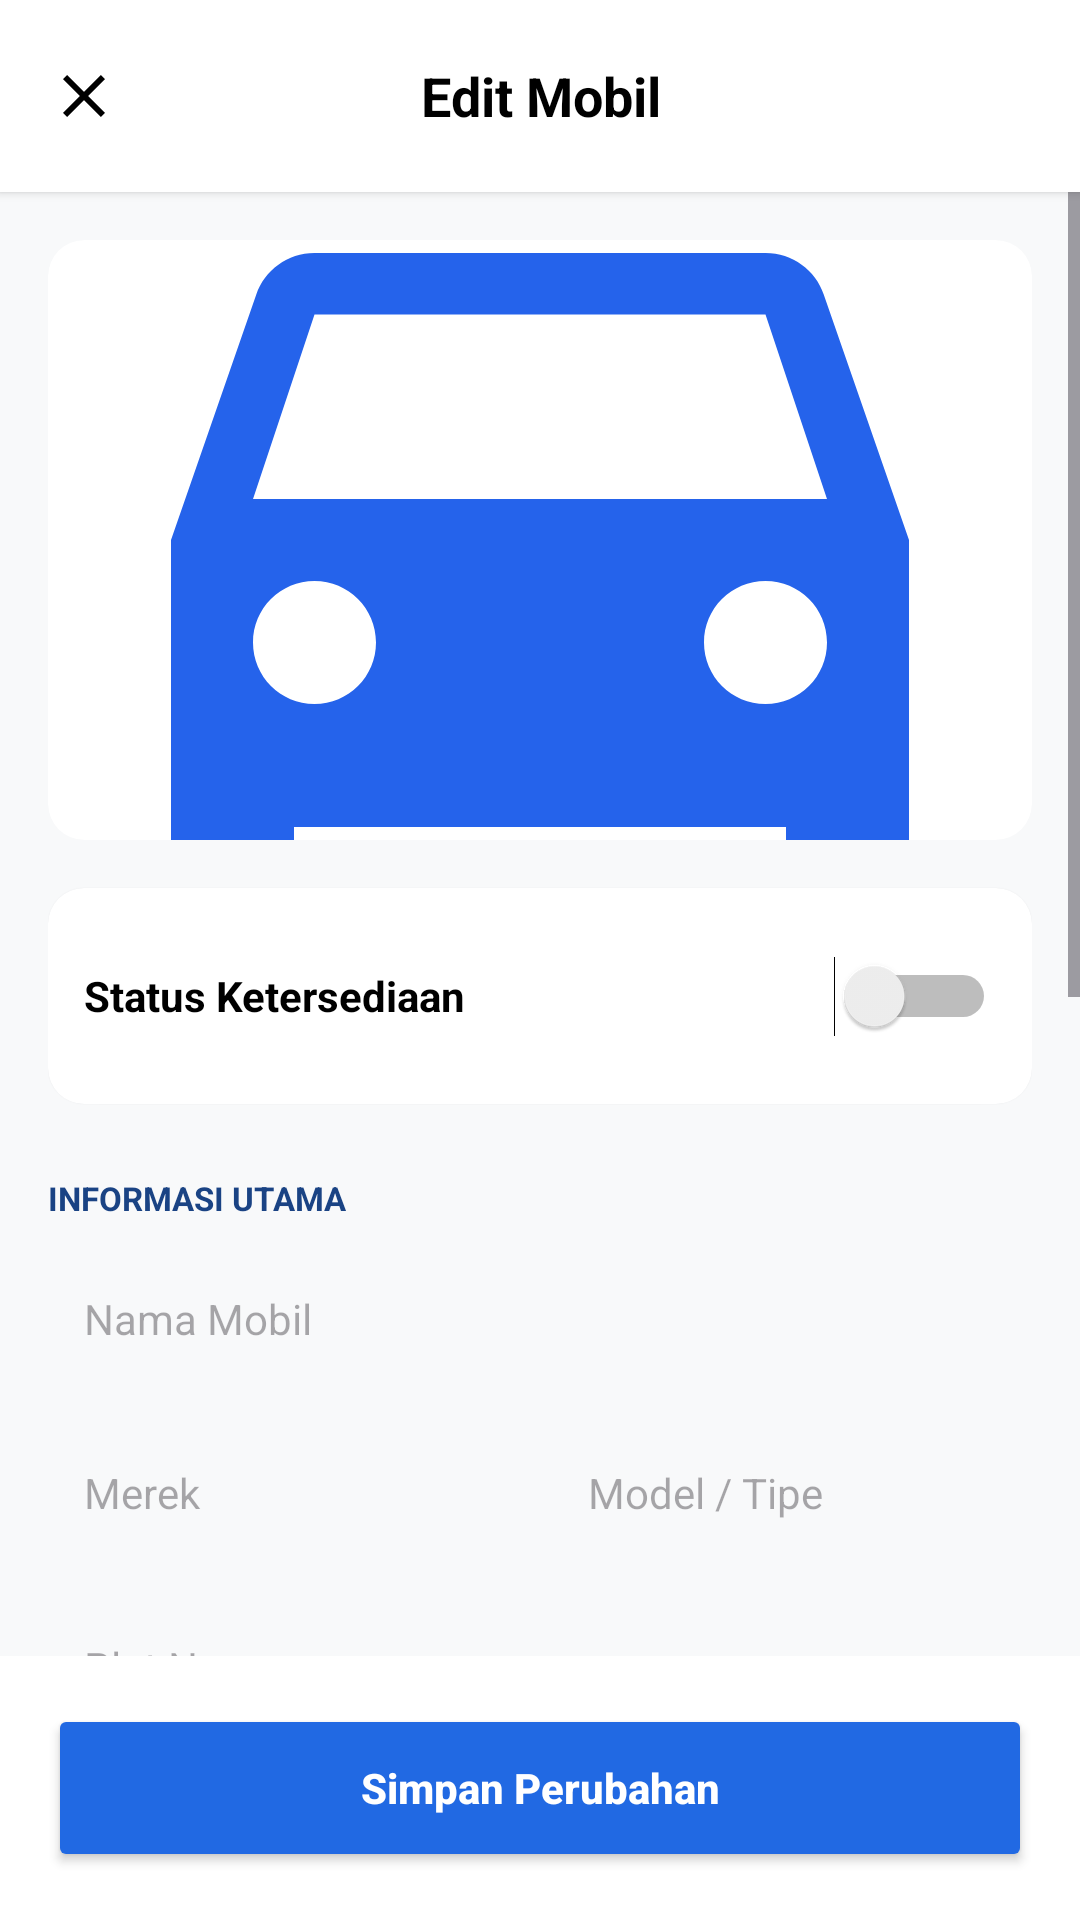

Write the Android layout XML for this screen, with the resource values it uses.
<!-- AndroidManifest.xml: application theme Theme.RentalSystem -->
<!-- res/layout/fragment_edit_mobil.xml -->
<?xml version="1.0" encoding="utf-8"?>
<RelativeLayout xmlns:android="http://schemas.android.com/apk/res/android"
    xmlns:app="http://schemas.android.com/apk/res-auto"
    android:layout_width="match_parent"
    android:layout_height="match_parent"
    android:background="#F8F9FA">

    <LinearLayout
        android:id="@+id/headerBar"
        android:layout_width="match_parent"
        android:layout_height="?attr/actionBarSize"
        android:background="@android:color/white"
        android:elevation="2dp"
        android:gravity="center_vertical"
        android:orientation="horizontal"
        android:paddingHorizontal="16dp">

        <ImageView
            android:id="@+id/btnBack"
            android:layout_width="24dp"
            android:layout_height="24dp"
            android:src="@drawable/ic_close"
            app:tint="@android:color/black" />

        <TextView
            android:layout_width="0dp"
            android:layout_height="wrap_content"
            android:layout_weight="1"
            android:gravity="center"
            android:text="Edit Mobil"
            android:textColor="@android:color/black"
            android:textSize="18sp"
            android:textStyle="bold" />

        <View android:layout_width="24dp" android:layout_height="24dp" />
    </LinearLayout>

    <ScrollView
        android:layout_width="match_parent"
        android:layout_height="match_parent"
        android:layout_above="@+id/containerButton"
        android:layout_below="@id/headerBar"
        android:fillViewport="true">

        <LinearLayout
            android:layout_width="match_parent"
            android:layout_height="wrap_content"
            android:orientation="vertical"
            android:padding="16dp">

            <androidx.cardview.widget.CardView
                android:layout_width="match_parent"
                android:layout_height="200dp"
                app:cardCornerRadius="12dp"
                app:cardElevation="0dp">
                <ImageView
                    android:id="@+id/ivMobil"
                    android:layout_width="match_parent"
                    android:layout_height="match_parent"
                    android:scaleType="centerCrop"
                    android:src="@drawable/ic_placeholder" />
            </androidx.cardview.widget.CardView>

            <androidx.cardview.widget.CardView
                android:layout_width="match_parent"
                android:layout_height="wrap_content"
                android:layout_marginTop="16dp"
                app:cardCornerRadius="12dp"
                app:cardElevation="1dp">
                <LinearLayout
                    android:layout_width="match_parent"
                    android:layout_height="wrap_content"
                    android:gravity="center_vertical"
                    android:padding="12dp">
                    <TextView
                        android:layout_width="0dp"
                        android:layout_height="wrap_content"
                        android:layout_weight="1"
                        android:text="Status Ketersediaan"
                        android:textColor="@android:color/black"
                        android:textStyle="bold" />
                    <Switch
                        android:id="@+id/switchStatus"
                        android:layout_width="wrap_content"
                        android:layout_height="wrap_content"
                        android:minWidth="48dp"
                        android:minHeight="48dp" />
                </LinearLayout>
            </androidx.cardview.widget.CardView>

            <TextView
                android:layout_width="wrap_content"
                android:layout_height="wrap_content"
                android:layout_marginTop="24dp"
                android:text="INFORMASI UTAMA"
                android:textColor="#1A4384"
                android:textSize="11sp"
                android:textStyle="bold" />

            <EditText
                android:id="@+id/etNamaMobil"
                android:layout_width="match_parent"
                android:layout_height="50dp"
                android:layout_marginTop="8dp"
                android:background="@drawable/bg_input"
                android:hint="Nama Mobil"
                android:paddingHorizontal="12dp"
                android:textSize="14sp" />

            <LinearLayout
                android:layout_width="match_parent"
                android:layout_height="wrap_content"
                android:layout_marginTop="8dp"
                android:orientation="horizontal">
                <EditText
                    android:id="@+id/etMerek"
                    android:layout_width="0dp"
                    android:layout_height="50dp"
                    android:layout_weight="1"
                    android:layout_marginEnd="8dp"
                    android:background="@drawable/bg_input"
                    android:hint="Merek"
                    android:paddingHorizontal="12dp"
                    android:textSize="14sp" />
                <EditText
                    android:id="@+id/etModel"
                    android:layout_width="0dp"
                    android:layout_height="50dp"
                    android:layout_weight="1"
                    android:background="@drawable/bg_input"
                    android:hint="Model / Tipe"
                    android:paddingHorizontal="12dp"
                    android:textSize="14sp" />
            </LinearLayout>

            <EditText
                android:id="@+id/etPlatNomor"
                android:layout_width="match_parent"
                android:layout_height="50dp"
                android:layout_marginTop="8dp"
                android:background="@drawable/bg_input"
                android:hint="Plat Nomor"
                android:paddingHorizontal="12dp"
                android:textSize="14sp" />

            <EditText
                android:id="@+id/etHargaSewa"
                android:layout_width="match_parent"
                android:layout_height="50dp"
                android:layout_marginTop="8dp"
                android:background="@drawable/bg_input"
                android:hint="Harga Sewa (Rp)"
                android:inputType="number"
                android:paddingHorizontal="12dp"
                android:textSize="14sp" />

            <TextView
                android:layout_width="wrap_content"
                android:layout_height="wrap_content"
                android:layout_marginTop="24dp"
                android:text="SPESIFIKASI"
                android:textColor="#1A4384"
                android:textSize="11sp"
                android:textStyle="bold" />

            <LinearLayout
                android:layout_width="match_parent"
                android:layout_height="wrap_content"
                android:layout_marginTop="8dp"
                android:orientation="horizontal">
                <EditText
                    android:id="@+id/etTahun"
                    android:layout_width="0dp"
                    android:layout_height="50dp"
                    android:layout_weight="1"
                    android:layout_marginEnd="8dp"
                    android:background="@drawable/bg_input"
                    android:hint="Tahun"
                    android:inputType="number"
                    android:paddingHorizontal="12dp"
                    android:textSize="14sp" />
                <EditText
                    android:id="@+id/etTransmisi"
                    android:layout_width="0dp"
                    android:layout_height="50dp"
                    android:layout_weight="1"
                    android:background="@drawable/bg_input"
                    android:hint="Transmisi"
                    android:paddingHorizontal="12dp"
                    android:textSize="14sp" />
            </LinearLayout>

            <TextView
                android:layout_width="wrap_content"
                android:layout_height="wrap_content"
                android:layout_marginTop="24dp"
                android:text="DETAIL TAMBAHAN"
                android:textColor="#1A4384"
                android:textSize="11sp"
                android:textStyle="bold" />

            <EditText
                android:id="@+id/etDeskripsi"
                android:layout_width="match_parent"
                android:layout_height="wrap_content"
                android:layout_marginTop="8dp"
                android:background="@drawable/bg_input"
                android:gravity="top"
                android:hint="Deskripsi"
                android:minLines="3"
                android:padding="12dp"
                android:textSize="14sp" />

            <FrameLayout
                android:layout_width="match_parent"
                android:layout_height="50dp"
                android:layout_marginTop="8dp"
                android:background="@drawable/bg_input">
                <EditText
                    android:id="@+id/etTerakhirServis"
                    android:layout_width="match_parent"
                    android:layout_height="match_parent"
                    android:background="@android:color/transparent"
                    android:focusable="false"
                    android:hint="Terakhir Servis"
                    android:paddingHorizontal="12dp"
                    android:textSize="14sp" />
                <ImageView
                    android:layout_width="20dp"
                    android:layout_height="20dp"
                    android:layout_gravity="end|center_vertical"
                    android:layout_marginEnd="12dp"
                    android:src="@drawable/ic_calender" />
            </FrameLayout>

            <View android:layout_width="match_parent" android:layout_height="20dp"/>

        </LinearLayout>
    </ScrollView>

    <LinearLayout
        android:id="@+id/containerButton"
        android:layout_width="match_parent"
        android:layout_height="wrap_content"
        android:layout_alignParentBottom="true"
        android:background="@android:color/white"
        android:padding="16dp">
        <Button
            android:id="@+id/btnSimpan"
            android:layout_width="match_parent"
            android:layout_height="56dp"
            android:backgroundTint="#2169E3"
            android:text="Simpan Perubahan"
            android:textAllCaps="false"
            android:textColor="@android:color/white"
            android:textStyle="bold" />
    </LinearLayout>

</RelativeLayout>
<!-- resources referenced by this layout -->
<resources>
  <!-- drawable ic_calender (drawable) -->
  <vector xmlns:android="http://schemas.android.com/apk/res/android"
      android:width="20dp"
      android:height="20dp"
      android:viewportWidth="24"
      android:viewportHeight="24">
      <path
          android:fillColor="#667085"
          android:pathData="M19,4h-1V2h-2v2H8V2H6v2H5C3.89,4 3.01,4.9 3.01,6L3,20c0,1.1 0.89,2 2,2h14c1.1,0 2,-0.9 2,-2V6C21,4.9 20.1,4 19,4zM19,20H5V10h14V20zM9,14H7v-2h2V14zM13,14h-2v-2h2V14zM17,14h-2v-2h2V14zM9,18H7v-2h2V18zM13,18h-2v-2h2V18zM17,18h-2v-2h2V18z"/>
  </vector>
  <!-- drawable ic_close (drawable) -->
  <vector xmlns:android="http://schemas.android.com/apk/res/android"
      android:width="20dp"
      android:height="20dp"
      android:viewportWidth="24"
      android:viewportHeight="24">
      <path
          android:fillColor="#000000"
          android:pathData="M19,6.41L17.59,5 12,10.59 6.41,5 5,6.41 10.59,12 5,17.59 6.41,19 12,13.41 17.59,19 19,17.59 13.41,12z"/>
  </vector>
  <!-- drawable ic_placeholder (drawable) -->
  <vector xmlns:android="http://schemas.android.com/apk/res/android"
      android:width="24dp"
      android:height="24dp"
      android:viewportWidth="24"
      android:viewportHeight="24">
      <path
          android:fillColor="@color/biru_kucai"
          android:pathData="M18.92,6.01C18.72,5.42 18.16,5 17.5,5h-11c-0.66,0 -1.21,0.42 -1.42,1.01L3,12v8c0,0.55 0.45,1 1,1h1c0.55,0 1,-0.45 1,-1v-1h12v1c0,0.55 0.45,1 1,1h1c0.55,0 1,-0.45 1,-1v-8l-2.08,-5.99zM6.5,16c-0.83,0 -1.5,-0.67 -1.5,-1.5S5.67,13 6.5,13s1.5,0.67 1.5,1.5S7.33,16 6.5,16zM17.5,16c-0.83,0 -1.5,-0.67 -1.5,-1.5s0.67,-1.5 1.5,-1.5 1.5,0.67 1.5,1.5 -0.67,1.5 -1.5,1.5zM5,11l1.5,-4.5h11L19,11H5z" />
  </vector>
  <style name="Theme.RentalSystem" parent="Base.Theme.RentalSystem" />
  <color name="biru_kucai"> #2563EB</color>
  <style name="Base.Theme.RentalSystem" parent="Theme.Material3.DayNight.NoActionBar">
          
      </style>
</resources>
